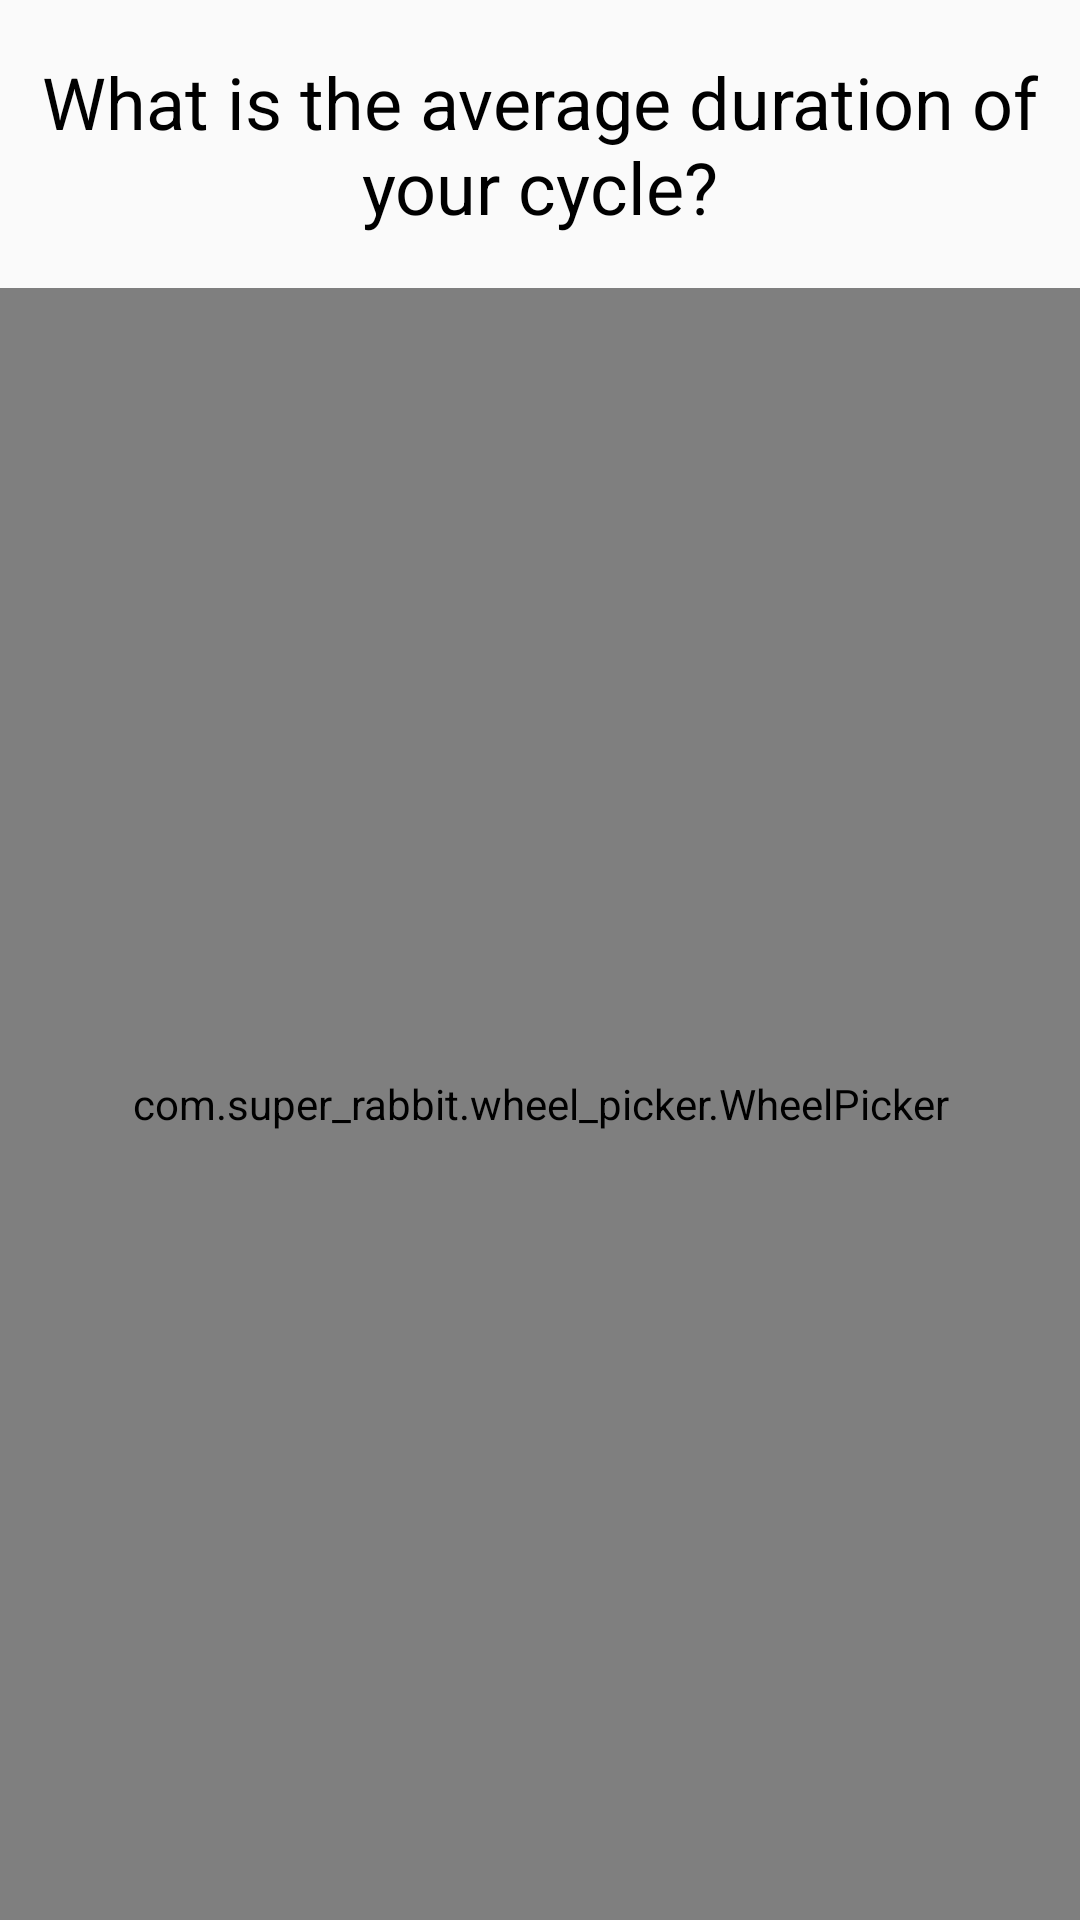

Produce the Android XML layout that renders to this screen, including the resource entries it uses.
<!-- AndroidManifest.xml: application theme AppTheme.NoActionBar -->
<!-- res/layout/fragment_number_picker_length.xml -->
<?xml version="1.0" encoding="utf-8"?>
<androidx.constraintlayout.widget.ConstraintLayout
        xmlns:android="http://schemas.android.com/apk/res/android"
        xmlns:app="http://schemas.android.com/apk/res-auto"
        xmlns:tools="http://schemas.android.com/tools"
        android:orientation="vertical"
        android:layout_width="match_parent"
        android:layout_height="match_parent">

    <com.super_rabbit.wheel_picker.WheelPicker
        android:id="@+id/numberPicker"
        android:layout_width="match_parent"
        android:layout_height="0dp"
        app:align="CENTER"
        app:layout_constraintBottom_toBottomOf="parent"
        app:layout_constraintEnd_toEndOf="parent"
        app:layout_constraintStart_toStartOf="parent"
        app:layout_constraintTop_toTopOf="@+id/guideline"
        app:max="35"
        app:min="21"
        app:selectedTextColor="@color/main_color"
        app:textSize="36sp"
        app:wheelItemCount="5"
        app:wrapSelectorWheel="true" />
    <androidx.constraintlayout.widget.Guideline
            android:orientation="horizontal"
            android:layout_width="wrap_content"
            android:layout_height="wrap_content"
            app:layout_constraintGuide_percent="0.15"
            android:id="@+id/guideline"/>
    <TextView
            android:text="@string/steps_question_2"
            android:layout_width="0dp"
            android:gravity="center"
            android:textColor="@android:color/black"
            android:textSize="24sp"
            android:layout_height="wrap_content"
            android:id="@+id/textNumberPicker" android:layout_marginTop="8dp"
            app:layout_constraintTop_toTopOf="parent" android:layout_marginBottom="8dp"
            app:layout_constraintBottom_toTopOf="@+id/guideline" app:layout_constraintStart_toStartOf="parent"
            android:layout_marginStart="8dp" app:layout_constraintEnd_toEndOf="parent" android:layout_marginEnd="8dp"/>
</androidx.constraintlayout.widget.ConstraintLayout>
<!-- resources referenced by this layout -->
<resources>
  <color name="main_color">#FDACF0</color>
  <string name="steps_question_2">What is the average duration of your cycle?</string>
  <style name="AppTheme.NoActionBar">
          <item name="windowActionBar">false</item>
          <item name="windowNoTitle">true</item>
      </style>
</resources>
